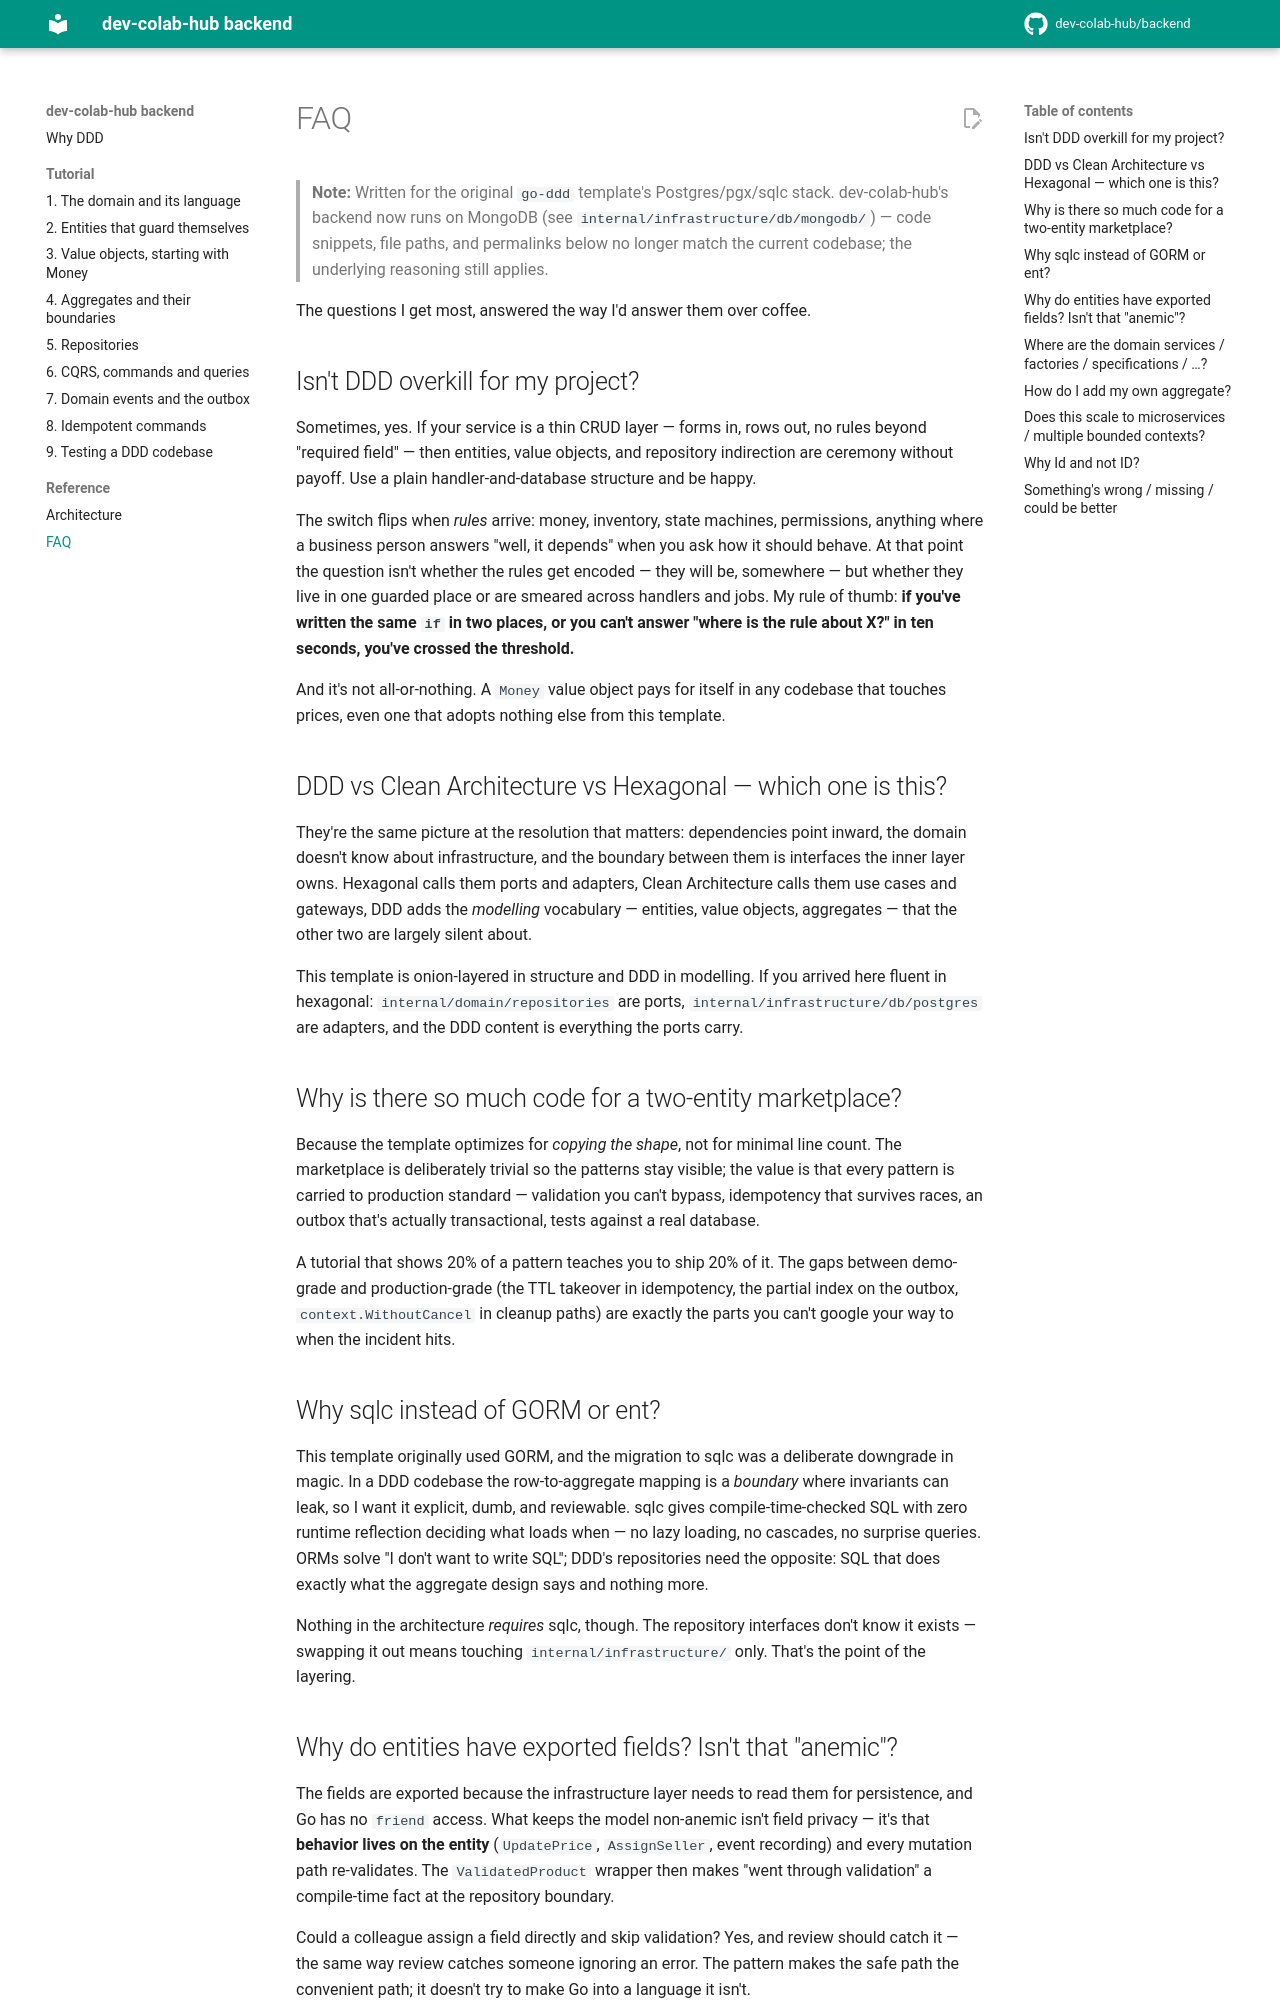

repository: dev-colab-hub/backend · page: reference/faq/index.html · generator: mkdocs

# FAQ

> **Note:** Written for the original `go-ddd` template's Postgres/pgx/sqlc stack. dev-colab-hub's backend now runs on MongoDB (see `internal/infrastructure/db/mongodb/`) — code snippets, file paths, and permalinks below no longer match the current codebase; the underlying reasoning still applies.

The questions I get most, answered the way I'd answer them over coffee.

## Isn't DDD overkill for my project?

Sometimes, yes. If your service is a thin CRUD layer — forms in, rows out, no rules beyond "required field" — then entities, value objects, and repository indirection are ceremony without payoff. Use a plain handler-and-database structure and be happy.

The switch flips when *rules* arrive: money, inventory, state machines, permissions, anything where a business person answers "well, it depends" when you ask how it should behave. At that point the question isn't whether the rules get encoded — they will be, somewhere — but whether they live in one guarded place or are smeared across handlers and jobs. My rule of thumb: **if you've written the same `if` in two places, or you can't answer "where is the rule about X?" in ten seconds, you've crossed the threshold.**

And it's not all-or-nothing. A `Money` value object pays for itself in any codebase that touches prices, even one that adopts nothing else from this template.

## DDD vs Clean Architecture vs Hexagonal — which one is this?

They're the same picture at the resolution that matters: dependencies point inward, the domain doesn't know about infrastructure, and the boundary between them is interfaces the inner layer owns. Hexagonal calls them ports and adapters, Clean Architecture calls them use cases and gateways, DDD adds the *modelling* vocabulary — entities, value objects, aggregates — that the other two are largely silent about.

This template is onion-layered in structure and DDD in modelling. If you arrived here fluent in hexagonal: `internal/domain/repositories` are ports, `internal/infrastructure/db/postgres` are adapters, and the DDD content is everything the ports carry.

## Why is there so much code for a two-entity marketplace?

Because the template optimizes for *copying the shape*, not for minimal line count. The marketplace is deliberately trivial so the patterns stay visible; the value is that every pattern is carried to production standard — validation you can't bypass, idempotency that survives races, an outbox that's actually transactional, tests against a real database.

A tutorial that shows 20% of a pattern teaches you to ship 20% of it. The gaps between demo-grade and production-grade (the TTL takeover in idempotency, the partial index on the outbox, `context.WithoutCancel` in cleanup paths) are exactly the parts you can't google your way to when the incident hits.

## Why sqlc instead of GORM or ent?

This template originally used GORM, and the migration to sqlc was a deliberate downgrade in magic. In a DDD codebase the row-to-aggregate mapping is a *boundary* where invariants can leak, so I want it explicit, dumb, and reviewable. sqlc gives compile-time-checked SQL with zero runtime reflection deciding what loads when — no lazy loading, no cascades, no surprise queries. ORMs solve "I don't want to write SQL"; DDD's repositories need the opposite: SQL that does exactly what the aggregate design says and nothing more.

Nothing in the architecture *requires* sqlc, though. The repository interfaces don't know it exists — swapping it out means touching `internal/infrastructure/` only. That's the point of the layering.
